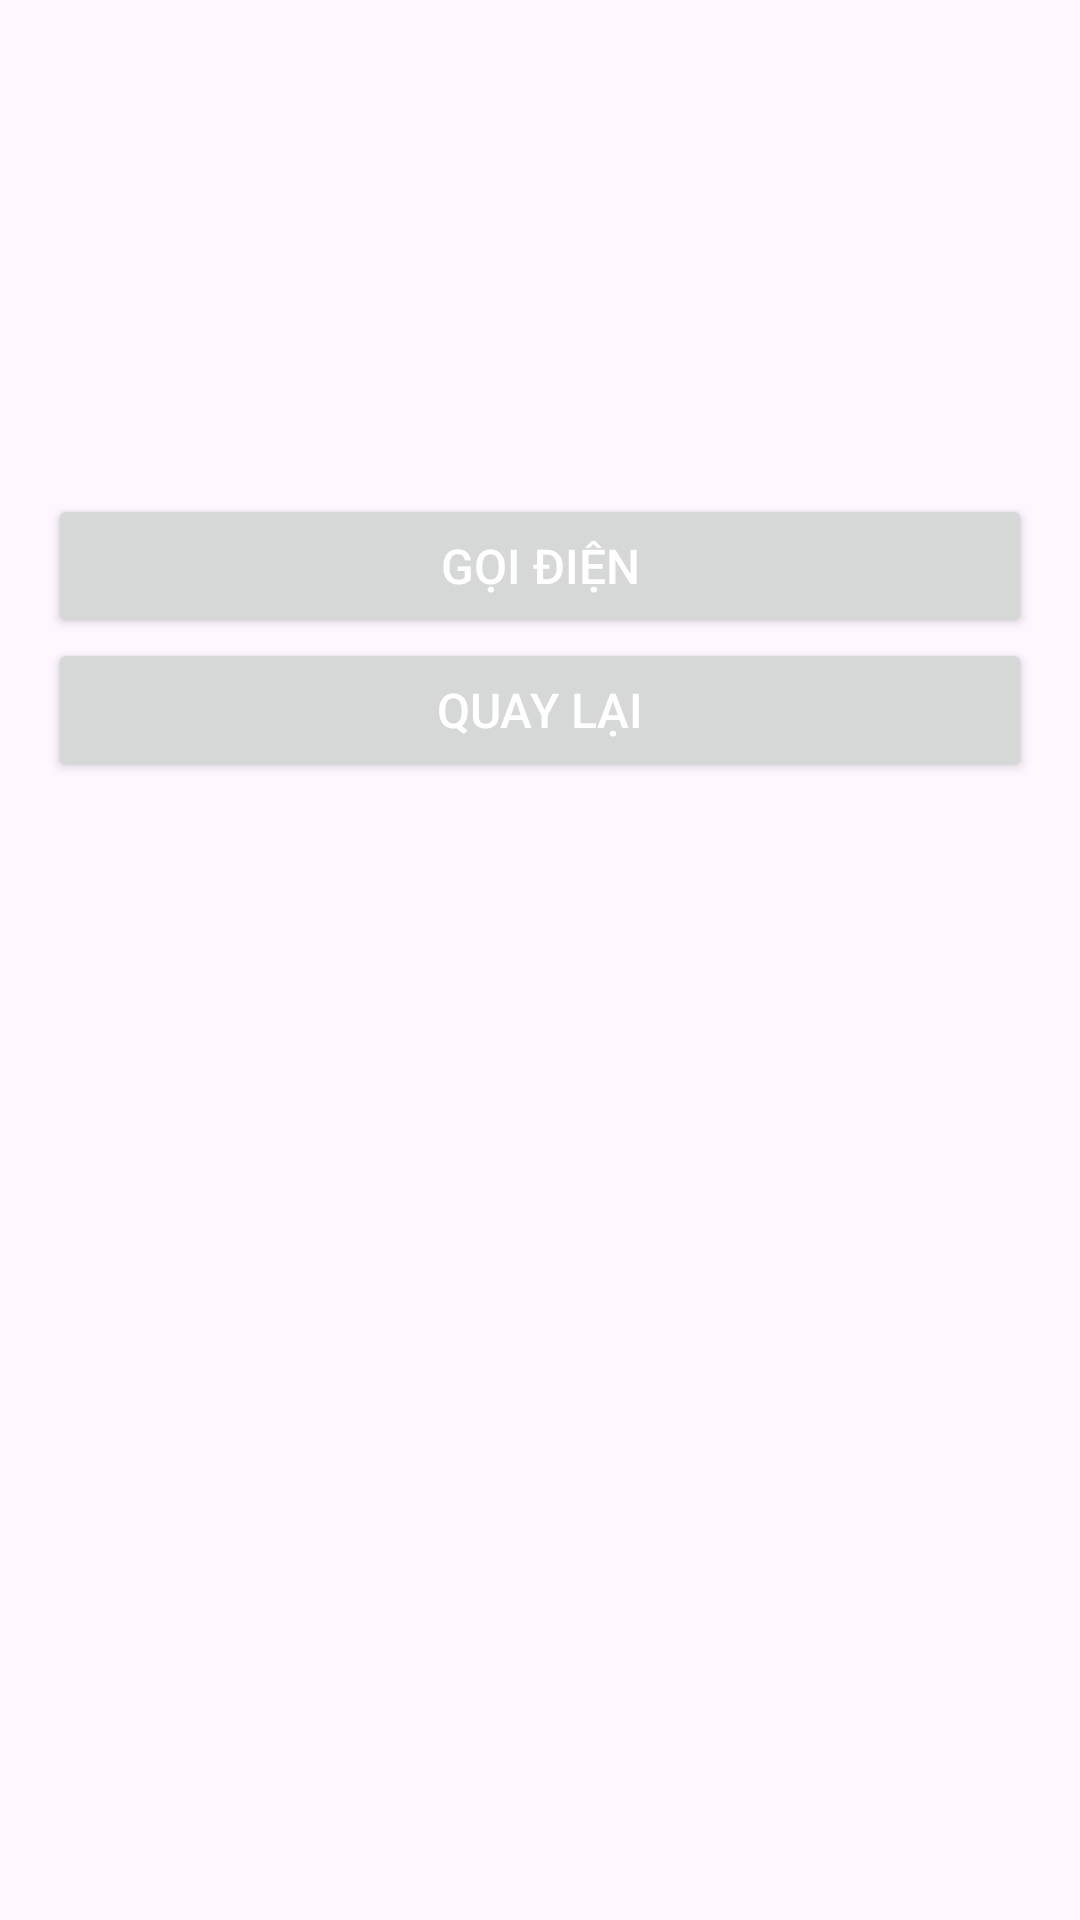

This screen was rendered from an Android layout file. Write that file and the resources it references.
<!-- AndroidManifest.xml: application theme Theme.TLUContactApp -->
<!-- res/layout/activity_contact_detail.xml -->
<?xml version="1.0" encoding="utf-8"?>
<LinearLayout xmlns:android="http://schemas.android.com/apk/res/android"
    android:layout_width="match_parent"
    android:layout_height="match_parent"
    android:padding="16dp"
    android:orientation="vertical">

    <TextView
        android:id="@+id/tvName"
        android:layout_width="match_parent"
        android:layout_height="wrap_content"
        android:textSize="20sp"
        android:textStyle="bold" />

    <TextView
        android:id="@+id/tvPhone"
        android:layout_width="match_parent"
        android:layout_height="wrap_content"
        android:textSize="18sp" />

    <TextView
        android:id="@+id/tvEmail"
        android:layout_width="match_parent"
        android:layout_height="wrap_content"
        android:textSize="18sp" />

    <TextView
        android:id="@+id/tvAddress"
        android:layout_width="match_parent"
        android:layout_height="wrap_content"
        android:textSize="18sp" />

    <TextView
        android:id="@+id/tvDepartment"
        android:layout_width="match_parent"
        android:layout_height="wrap_content"
        android:textSize="18sp" />

    <TextView
        android:id="@+id/tvPosition"
        android:layout_width="match_parent"
        android:layout_height="wrap_content"
        android:textSize="18sp" />

    <Button
        android:id="@+id/btnCall"
        android:layout_width="match_parent"
        android:layout_height="wrap_content"
        android:text="Gọi điện"
        android:textColor="@android:color/white"
        android:textSize="16sp" />

    <Button
        android:id="@+id/btnBack"
        android:layout_width="match_parent"
        android:layout_height="wrap_content"
        android:text="Quay lại"
        android:textColor="@android:color/white"
        android:textSize="16sp" />

</LinearLayout>
<!-- resources referenced by this layout -->
<resources>
  <style name="Theme.TLUContactApp" parent="Base.Theme.TLUContactApp" />
  <style name="Base.Theme.TLUContactApp" parent="Theme.Material3.DayNight">
          
          
      </style>
</resources>
